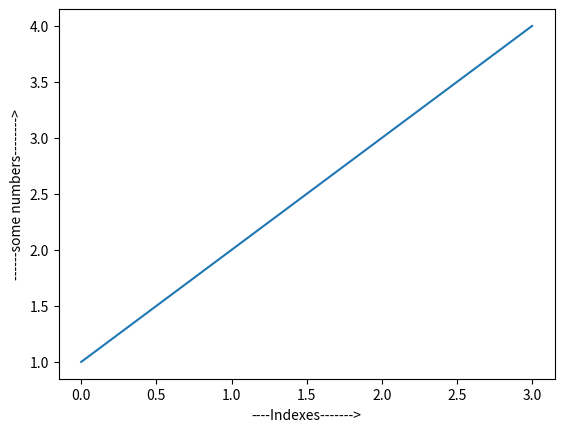

Reproduce this figure in Python.
import matplotlib.pyplot as plt
plt.plot([1,2,3,4])

plt.xlabel("----Indexes------->")
plt.ylabel("------some numbers-------->")
plt.show()

#y=[1,2,3,4]
#x=[0,1,2,3]